Labelled photos from "images", an image-classification folder in sunyongke/woodRecognition. The possible labels are: Cassia siamea, Cinnamomum camphora, Dalbergia bariensis, Dalbergia cochinchinensis, Dalbergia fusca, Dalbergia latifolia, Dalbergia odorifera, Dalbergia oliveri, Diospyros ebenum, Excentrodendron hsienmu, Intsia spp, Mesua ferrea, Pterocarpus erinaceus, Pterocarpus indicus, Pterocarpus macrocarpus, Pterocarpus santalinus, Taiwania flousiana, Tectona grandis, Terminalia myriocarpa, Terminalia tomentosa, Xylia dolabriformis.

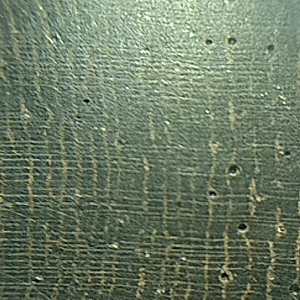
Label: Dalbergia fusca

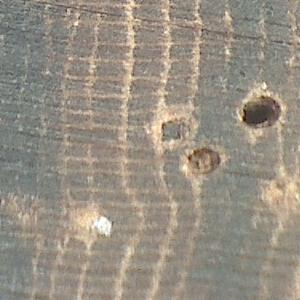
Label: Dalbergia oliveri

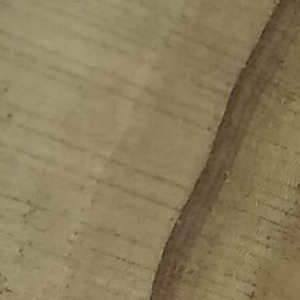
Label: Taiwania flousiana

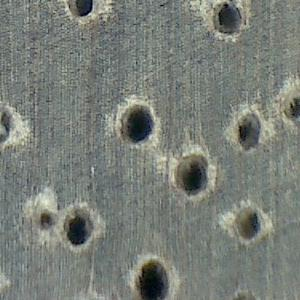
Label: Terminalia myriocarpa

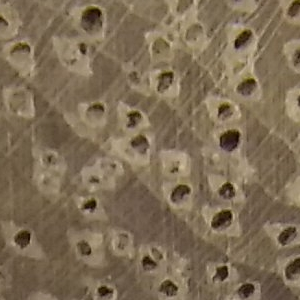
Label: Intsia spp

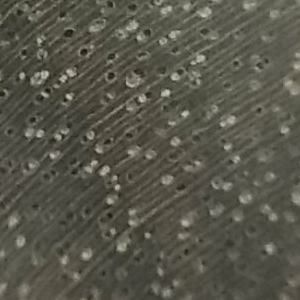
Label: Excentrodendron hsienmu
